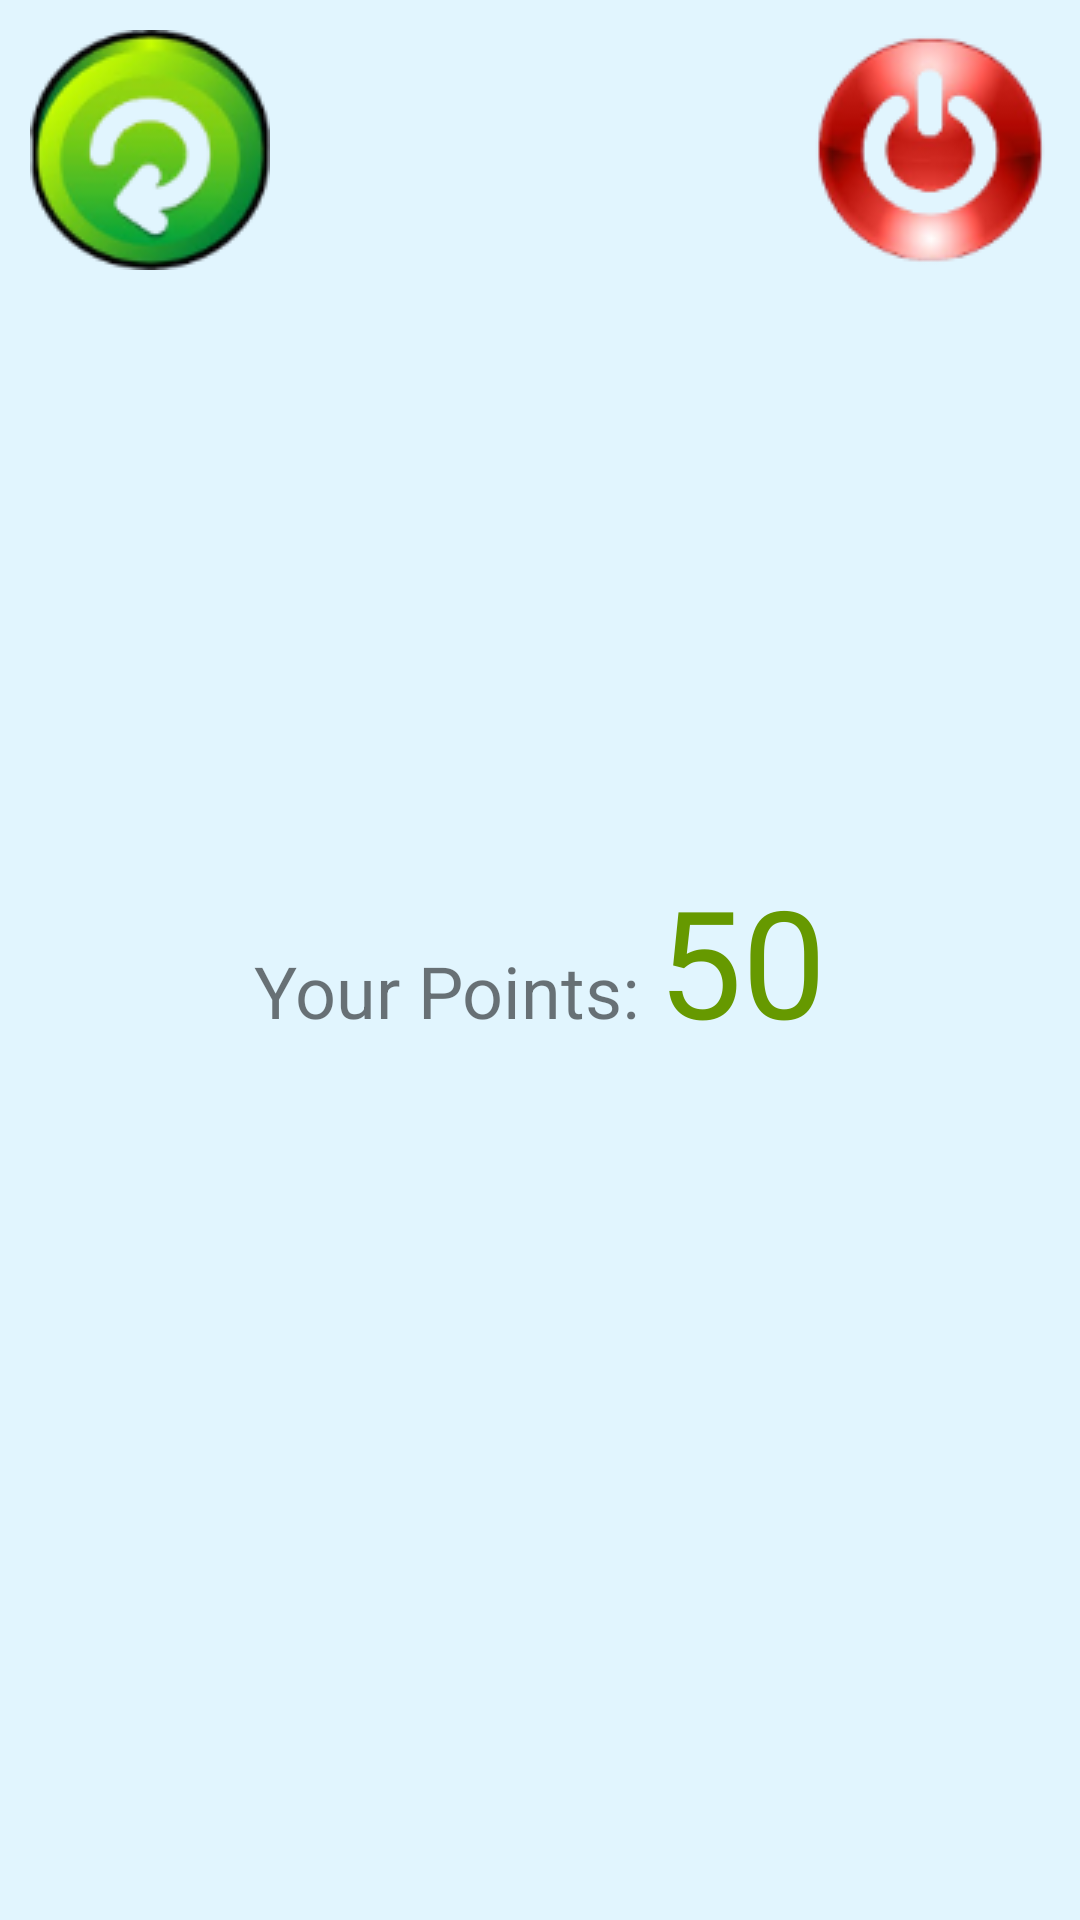

This screen was rendered from an Android layout file. Write that file and the resources it references.
<!-- AndroidManifest.xml: application theme Theme.AppCompat.Light.NoActionBar.Fullscreen -->
<!-- res/layout/game_over.xml -->
<?xml version="1.0" encoding="utf-8"?>
<LinearLayout xmlns:android="http://schemas.android.com/apk/res/android"
    android:orientation="vertical"
    android:layout_width="match_parent"
    android:layout_height="match_parent"
    android:background="#E1F5FE"
    android:padding="10dp">
    <LinearLayout
        android:layout_width="match_parent"
        android:layout_height="wrap_content"
        android:orientation="horizontal">
        <ImageButton
            android:layout_width="wrap_content"
            android:layout_height="wrap_content"
            android:background="@drawable/res"
            android:onClick="restart"/>
        <View
            android:layout_width="1dp"
            android:layout_height="match_parent"
            android:layout_weight="1"/>
        <ImageButton
            android:layout_width="wrap_content"
            android:layout_height="wrap_content"
            android:background="@drawable/exit"
            android:onClick="exit"/>
    </LinearLayout>
    <LinearLayout
        android:layout_width="match_parent"
        android:layout_height="match_parent"
        android:gravity="center"
        android:orientation="vertical">
        <ImageView
            android:layout_width="wrap_content"
            android:layout_height="wrap_content"
            android:id="@+id/ivNewHighest"
            android:visibility="gone"
            android:background="@drawable/tro"/>
            <LinearLayout
                android:layout_width="wrap_content"
                android:layout_height="wrap_content"
                android:orientation="horizontal">
                <TextView
                    android:layout_width="wrap_content"
                    android:layout_height="wrap_content"
                    android:text="Your Points: "
                    android:textSize="24sp"/>
                <TextView
                    android:layout_width="wrap_content"
                    android:layout_height="wrap_content"
                    android:id="@+id/tvPoints"
                    android:text="50"
                    android:textSize="50sp"
                    android:textColor="@android:color/holo_green_dark"/>
            </LinearLayout>
        <View
            android:layout_width="1dp"
            android:layout_height="80dp"/>

    </LinearLayout>

</LinearLayout>
<!-- resources referenced by this layout -->
<resources>
  <!-- drawable exit: png bitmap (drawable, 11034 bytes) -->
  <!-- drawable res: png bitmap (drawable, 12537 bytes) -->
  <!-- drawable tro: png bitmap (drawable, 18629 bytes) -->
  <style name="Theme.AppCompat.Light.NoActionBar.Fullscreen" parent="@style/Theme.AppCompat.Light.NoActionBar">
          <item name="android:windowNoTitle">true</item>
          <item name="android:windowActionBar">false</item>
          <item name="android:windowFullscreen">true</item>
      </style>
</resources>
